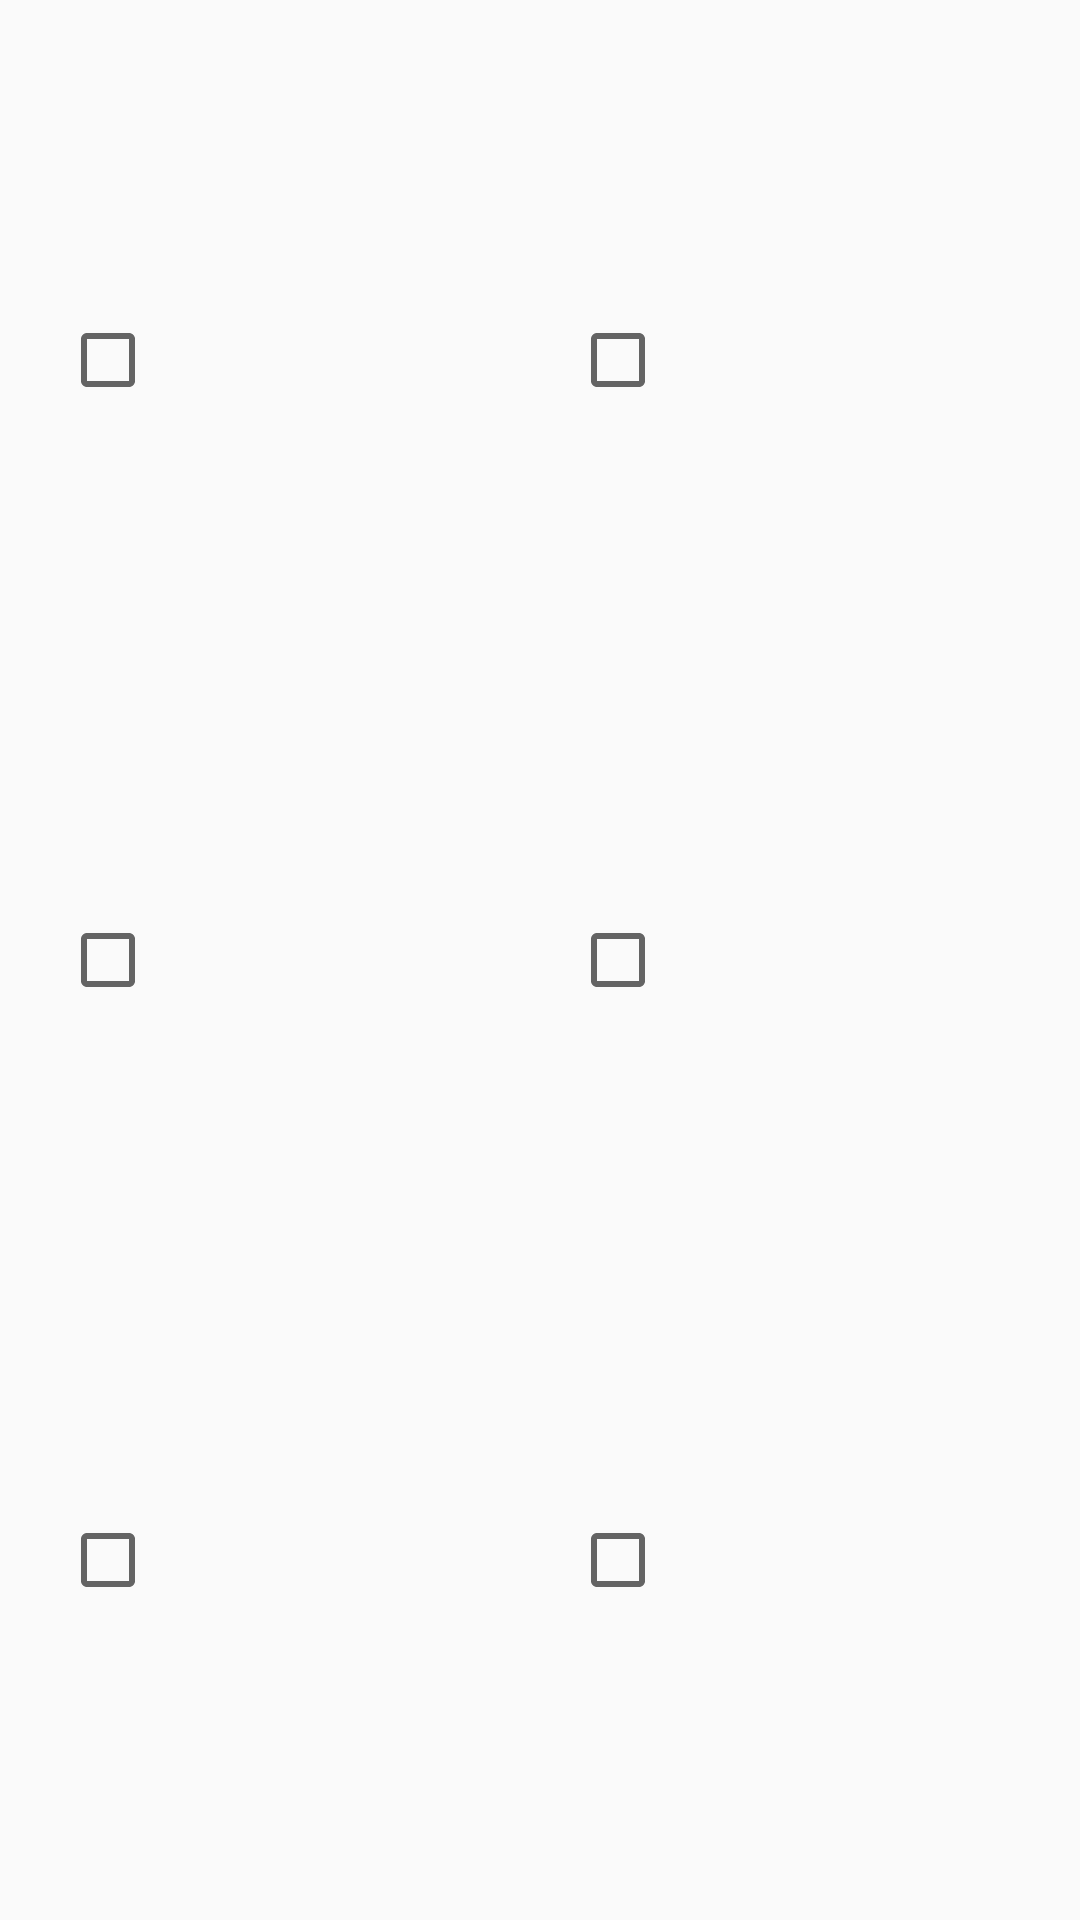

Reconstruct the res/layout file that produces this screen, plus the resources it refers to.
<!-- AndroidManifest.xml: application theme AppTheme -->
<!-- res/layout/answer_checkbox_fragment.xml -->
<?xml version="1.0" encoding="utf-8"?>
<LinearLayout xmlns:android="http://schemas.android.com/apk/res/android"
    xmlns:tools="http://schemas.android.com/tools"
    android:id="@+id/answer_checkbox_fragment"
    android:layout_width="match_parent"
    android:layout_height="match_parent"
    android:baselineAligned="false"
    android:orientation="horizontal"
    android:padding="@dimen/small_padding">

    <LinearLayout
        android:layout_width="match_parent"
        android:layout_height="match_parent"
        android:layout_weight="1"
        android:orientation="vertical"
        android:padding="@dimen/small_padding">

        <CheckBox
            android:id="@+id/checkBox0"
            style="@style/checkboxStyle"
            tools:text="Checkbox 0" />

        <CheckBox
            android:id="@+id/checkBox1"
            style="@style/checkboxStyle"
            tools:text="Checkbox 1" />

        <CheckBox
            android:id="@+id/checkBox2"
            style="@style/checkboxStyle"
            tools:text="Checkbox 2" />
    </LinearLayout>

    <LinearLayout
        android:layout_width="match_parent"
        android:layout_height="match_parent"
        android:layout_weight="1"
        android:orientation="vertical"
        android:padding="@dimen/small_padding">

        <CheckBox
            android:id="@+id/checkBox3"
            style="@style/checkboxStyle"
            tools:text="Checkbox 3" />

        <CheckBox
            android:id="@+id/checkBox4"
            style="@style/checkboxStyle"
            tools:text="Checkbox 4" />

        <CheckBox
            android:id="@+id/checkBox5"
            style="@style/checkboxStyle"
            tools:text="Checkbox 5" />
    </LinearLayout>
</LinearLayout>
<!-- resources referenced by this layout -->
<resources>
  <dimen name="small_padding">10dp</dimen>
  <style name="checkboxStyle">
          <item name="android:layout_width">match_parent</item>
          <item name="android:layout_height">wrap_content</item>
          <item name="android:layout_gravity">center</item>
          <item name="android:layout_weight">1</item>
      </style>
  <style name="AppTheme" parent="Theme.AppCompat.Light.DarkActionBar">
          <item name="colorPrimary">@color/colorPrimary</item>
          <item name="colorPrimaryDark">@color/colorPrimaryDark</item>
          <item name="colorAccent">@color/colorAccent</item>
          <item name="colorButtonNormal">@color/colorButtonNormal</item>
      </style>
  <color name="colorPrimary">#0097a7</color>
  <color name="colorPrimaryDark">#00838f</color>
  <color name="colorAccent">#afb42b</color>
  <color name="colorButtonNormal">#afb42b</color>
</resources>
